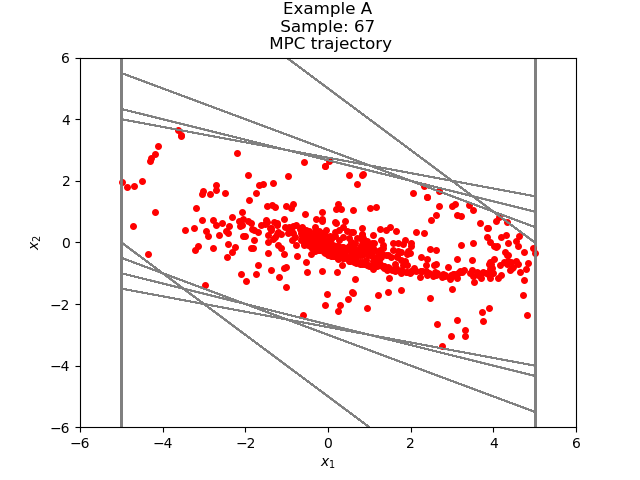

The data file committed next to this chart (first rows):
2.630513812601880108e+00, -2.665112500588257216e+00
-3.459868798637710796e-02, -1.666896607646170647e+00
-1.701495295632547755e+00, -7.222135070691509950e-01
-2.423708802701698861e+00, -4.095592357951949314e-02
-2.464664726281218243e+00, 3.729683457353243359e-01
-2.091696380545894129e+00, 5.603080843088171781e-01
-1.531388296237076840e+00, 5.819622692509253126e-01
-9.494260269861515278e-01, 5.010611098131850794e-01
-4.483649171729664484e-01, 3.718883871221047022e-01
-7.647653005086174627e-02, 2.346847132019212190e-01
